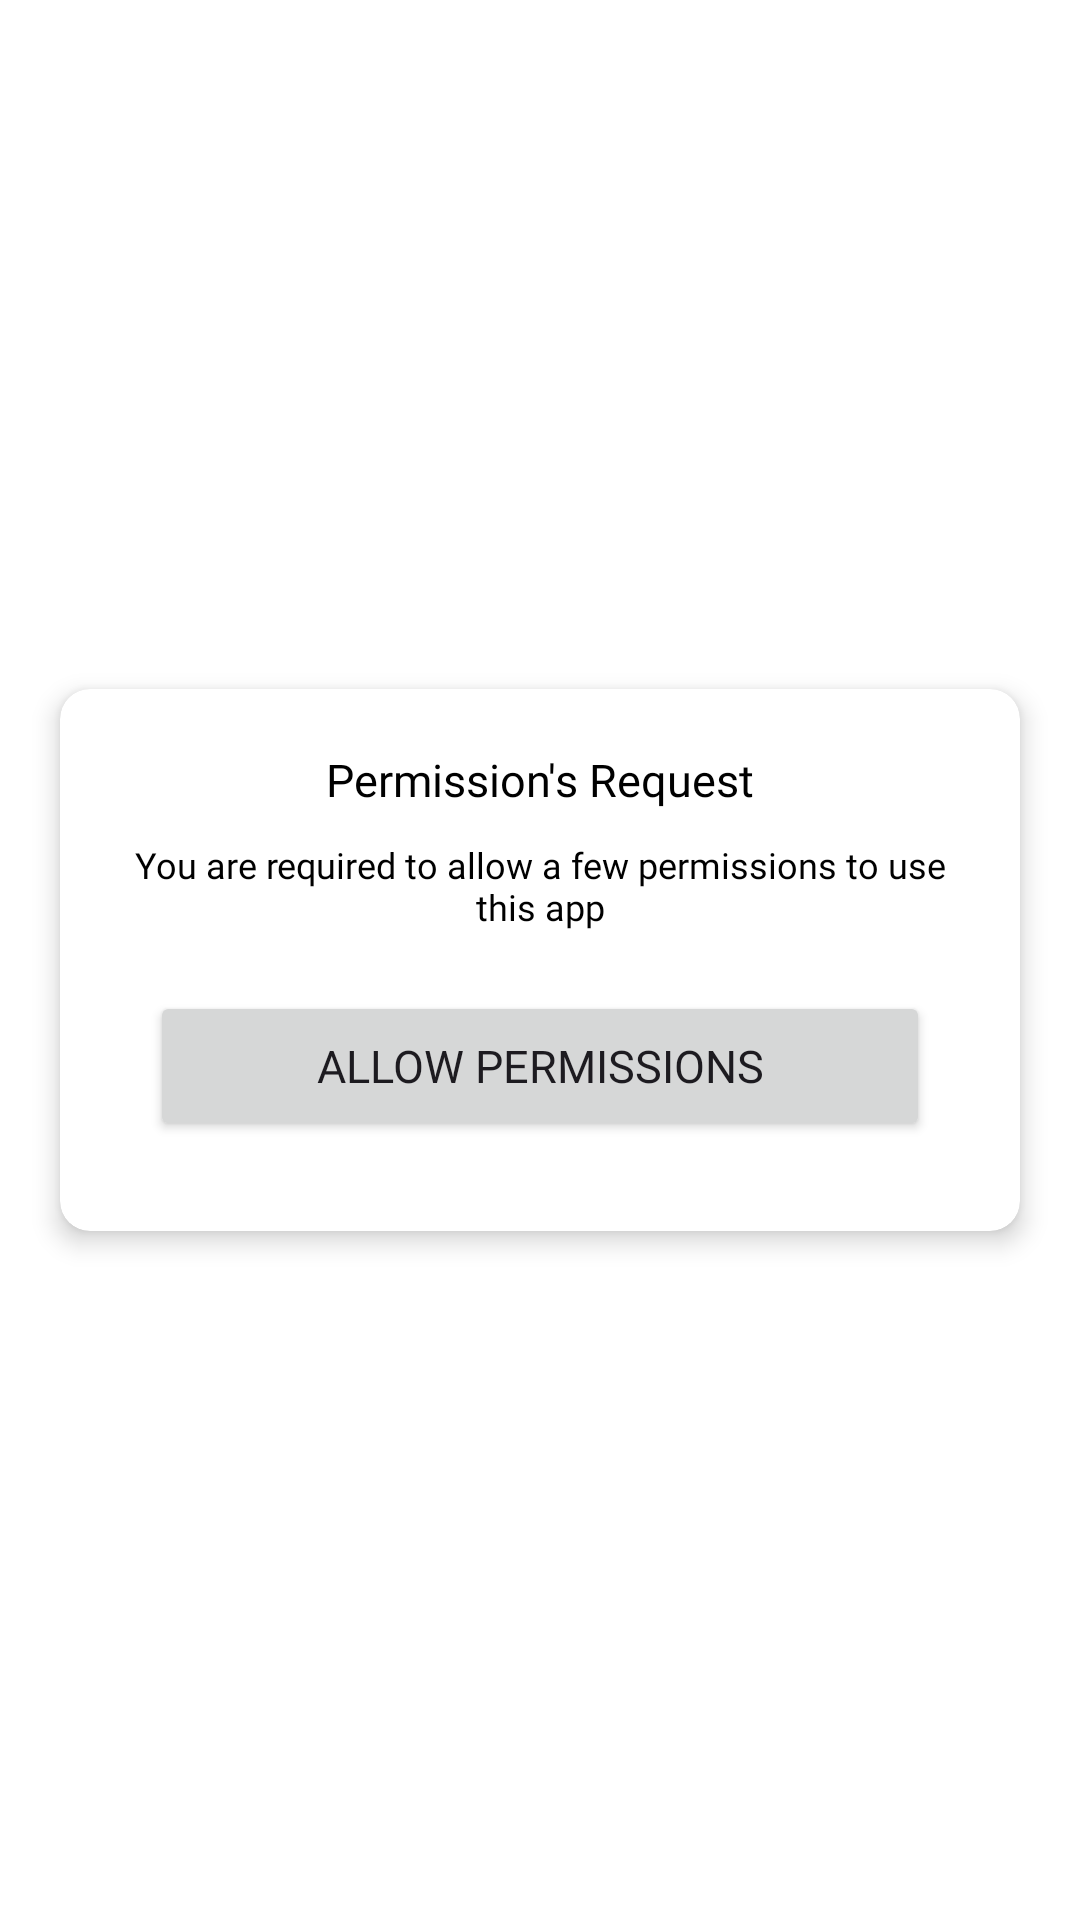

Layout XML and referenced resources for this Android screen:
<!-- AndroidManifest.xml: application theme AppTheme -->
<!-- res/layout/activity_permissions.xml -->
<?xml version="1.0" encoding="utf-8"?>
<androidx.constraintlayout.widget.ConstraintLayout xmlns:android="http://schemas.android.com/apk/res/android"
    xmlns:app="http://schemas.android.com/apk/res-auto"
    xmlns:tools="http://schemas.android.com/tools"
    android:layout_width="match_parent"
    android:layout_height="match_parent"
    android:id="@+id/main"
    tools:context=".ui.PermissionsActivity"
    android:background="@color/white">

    <androidx.cardview.widget.CardView
        android:layout_width="match_parent"
        android:layout_height="wrap_content"
        app:layout_constraintTop_toTopOf="parent"
        app:layout_constraintBottom_toBottomOf="parent"
        app:layout_constraintStart_toStartOf="parent"
        app:layout_constraintEnd_toEndOf="parent"
        app:cardElevation="5dp"
        app:cardCornerRadius="10dp"
        android:layout_margin="20dp">

        <LinearLayout
            android:layout_width="match_parent"
            android:layout_height="wrap_content"
            android:padding="20dp"
            android:orientation="vertical"
            android:gravity="center">

            <TextView
                android:layout_width="wrap_content"
                android:layout_height="wrap_content"
                android:text="Permission's Request"
                android:textColor="@color/black"
                android:fontFamily="@font/sora_semi_bold"
                android:textSize="@dimen/big"/>

            <TextView
                android:layout_width="wrap_content"
                android:layout_height="wrap_content"
                android:text="You are required to allow a few permissions to use this app"
                android:textColor="@color/black"
                android:fontFamily="@font/sora_regular"
                android:textSize="@dimen/smaller"
                android:layout_marginTop="10dp"
                android:gravity="center"
                android:layout_marginBottom="10dp"/>

            <Button
                android:layout_width="match_parent"
                android:layout_height="50dp"
                android:layout_margin="10dp"
                android:text="Allow Permissions"
                android:id="@+id/btnAllow"
                android:fontFamily="@font/sora_medium"
                android:textSize="@dimen/big"/>

        </LinearLayout>

    </androidx.cardview.widget.CardView>

</androidx.constraintlayout.widget.ConstraintLayout>
<!-- resources referenced by this layout -->
<resources>
  <color name="black">#FF000000</color>
  <color name="white">#FFFFFFFF</color>
  <dimen name="big">15sp</dimen>
  <dimen name="smaller">12sp</dimen>
  <style name="AppTheme" parent="Theme.Material3.Light.NoActionBar">
          <item name="colorPrimary">@color/orange</item>
  
  
          <item name="colorPrimaryVariant">@color/white</item>
          <item name="android:windowBackground">@color/white</item>
  
  
  
      </style>
  <color name="orange">#F79421</color>
</resources>
